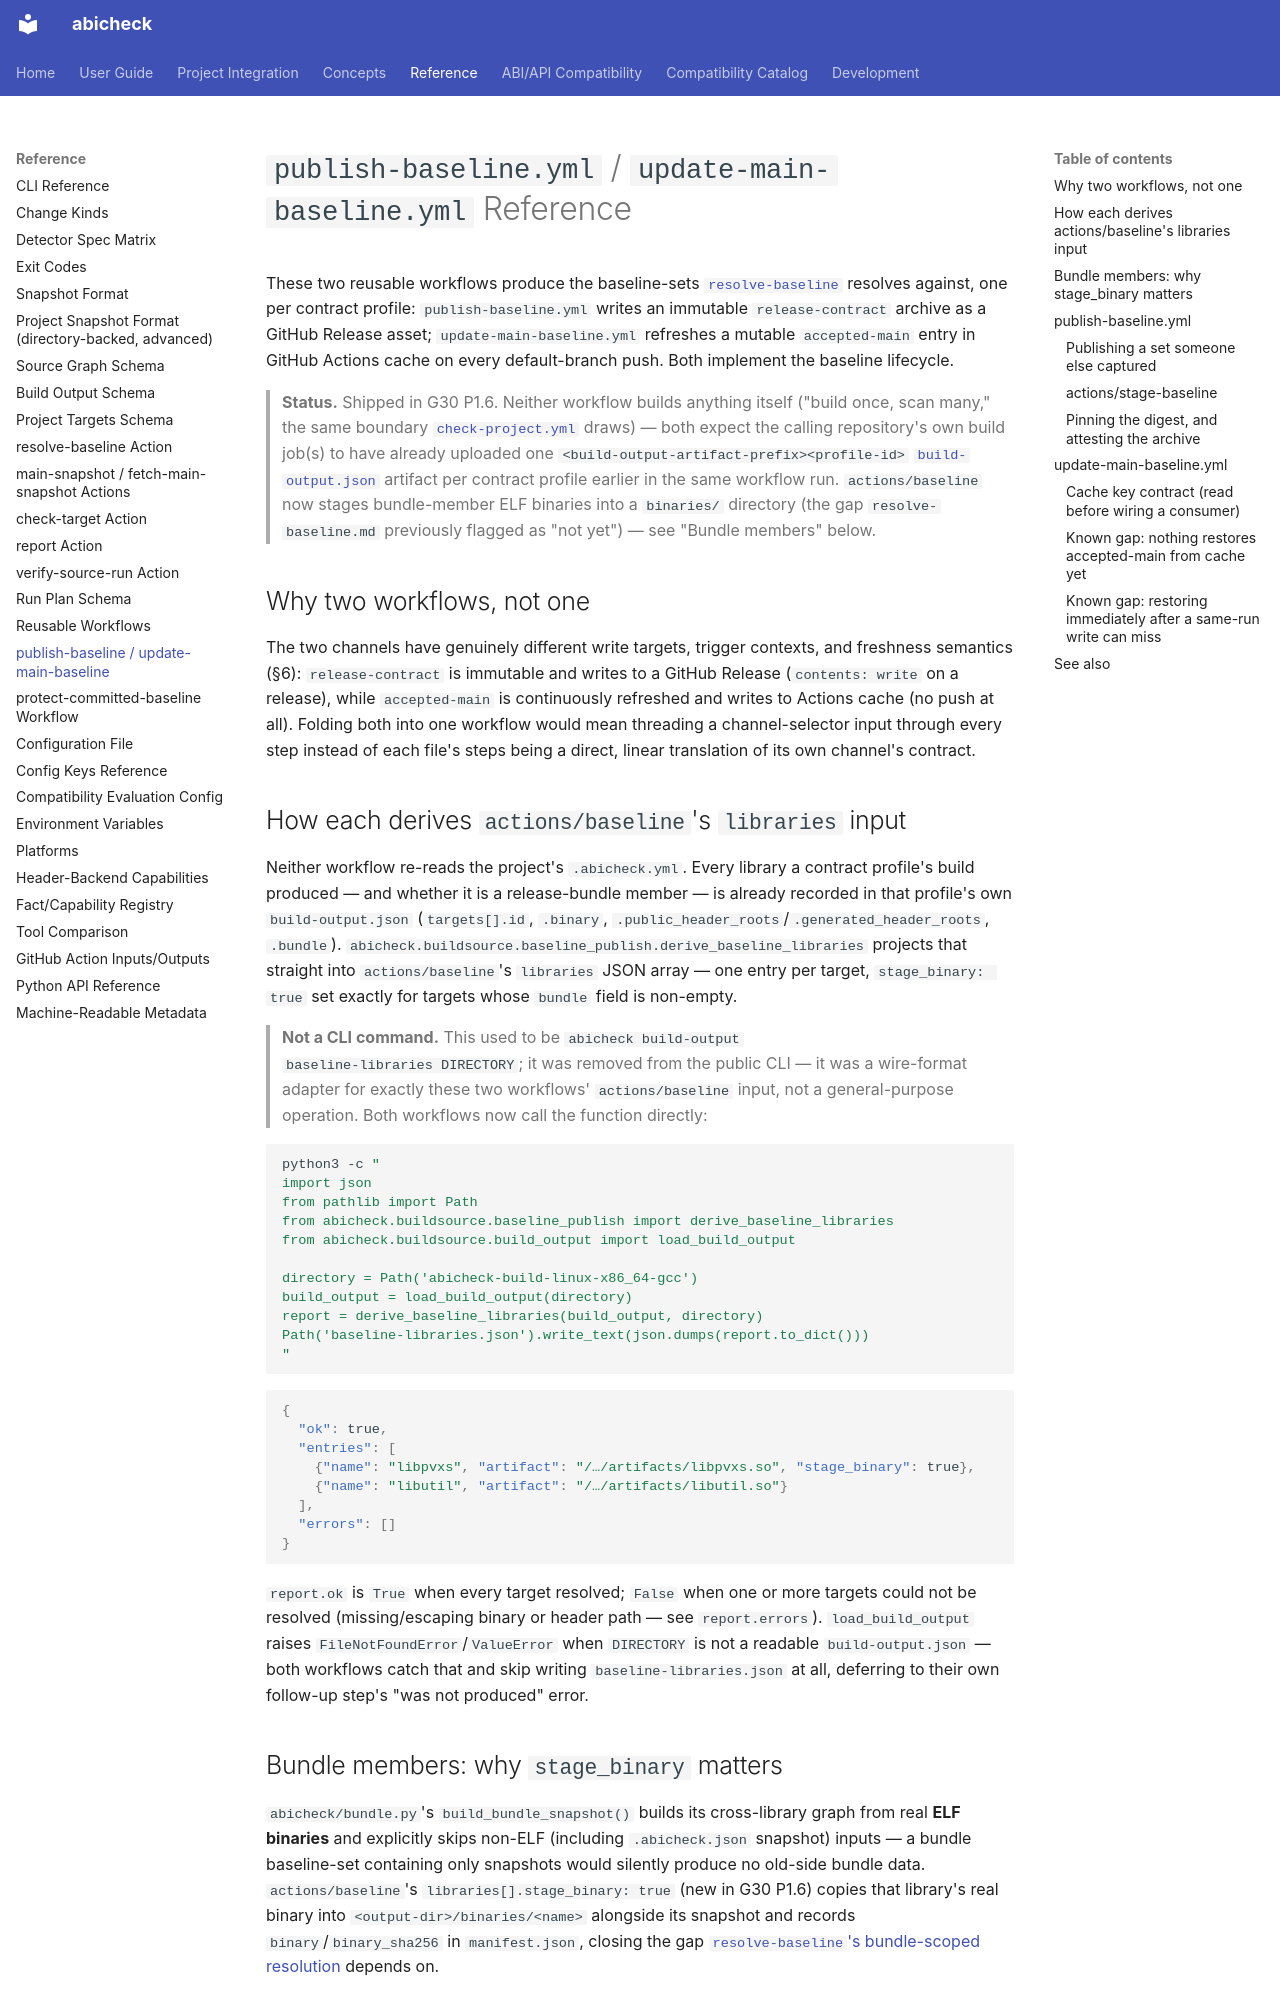

repository: abicheck/abicheck · page: reference/publish-baseline/index.html · generator: mkdocs

# `publish-baseline.yml` / `update-main-baseline.yml` Reference

These two reusable workflows produce the baseline-sets [`resolve-baseline`](resolve-baseline.md)
resolves against, one per contract profile: `publish-baseline.yml` writes an
immutable `release-contract` archive as a GitHub Release asset;
`update-main-baseline.yml` refreshes a mutable `accepted-main` entry in
GitHub Actions cache on every default-branch push. Both implement the baseline lifecycle.

> **Status.** Shipped in G30 P1.6. Neither workflow builds anything itself
> ("build once, scan many," the same boundary
> [`check-project.yml`](reusable-workflows.md) draws) — both expect the
> calling repository's own build job(s) to have already uploaded one
> `<build-output-artifact-prefix><profile-id>` [`build-output.json`](build-output-schema.md)
> artifact per contract profile earlier in the same workflow run.
> `actions/baseline` now stages bundle-member ELF binaries into a
> `binaries/` directory (the gap `resolve-baseline.md` previously flagged as
> "not yet") — see "Bundle members" below.

## Why two workflows, not one

The two channels have genuinely different write targets, trigger contexts,
and freshness semantics (§6): `release-contract` is immutable and writes to
a GitHub Release (`contents: write` on a release), while `accepted-main` is
continuously refreshed and writes to Actions cache (no push at all). Folding
both into one workflow would mean threading a channel-selector input through
every step instead of each file's steps being a direct, linear translation
of its own channel's contract.

## How each derives `actions/baseline`'s `libraries` input

Neither workflow re-reads the project's `.abicheck.yml`. Every library a
contract profile's build produced — and whether it is a release-bundle
member — is already recorded in that profile's own `build-output.json`
(`targets[].id`, `.binary`, `.public_header_roots`/`.generated_header_roots`,
`.bundle`). `abicheck.buildsource.baseline_publish.derive_baseline_libraries`
projects that straight into `actions/baseline`'s `libraries` JSON array — one
entry per target, `stage_binary: true` set exactly for targets whose
`bundle` field is non-empty.

> **Not a CLI command.** This used to be `abicheck build-output
> baseline-libraries DIRECTORY`; it was
> removed from the public CLI — it was a wire-format adapter for exactly
> these two workflows' `actions/baseline` input, not a general-purpose
> operation. Both workflows now call the function directly:

```bash
python3 -c "
import json
from pathlib import Path
from abicheck.buildsource.baseline_publish import derive_baseline_libraries
from abicheck.buildsource.build_output import load_build_output

directory = Path('abicheck-build-linux-x86_64-gcc')
build_output = load_build_output(directory)
report = derive_baseline_libraries(build_output, directory)
Path('baseline-libraries.json').write_text(json.dumps(report.to_dict()))
"
```

```json
{
  "ok": true,
  "entries": [
    {"name": "libpvxs", "artifact": "/…/artifacts/libpvxs.so", "stage_binary": true},
    {"name": "libutil", "artifact": "/…/artifacts/libutil.so"}
  ],
  "errors": []
}
```

`report.ok` is `True` when every target resolved; `False` when one or more
targets could not be resolved (missing/escaping binary or header path — see
`report.errors`). `load_build_output` raises `FileNotFoundError`/`ValueError`
when `DIRECTORY` is not a readable `build-output.json` — both workflows
catch that and skip writing `baseline-libraries.json` at all, deferring to
their own follow-up step's "was not produced" error.

## Bundle members: why `stage_binary` matters

`abicheck/bundle.py`'s `build_bundle_snapshot()` builds its cross-library
graph from real **ELF binaries** and explicitly skips non-ELF (including
`.abicheck.json` snapshot) inputs — a bundle baseline-set containing only
snapshots would silently produce no old-side bundle data. `actions/baseline`'s
`libraries[].stage_binary: true` (new in G30 P1.6) copies that library's
real binary into `<output-dir>/binaries/<name>` alongside its snapshot and
records `binary`/`binary_sha256` in `manifest.json`, closing the gap
[`resolve-baseline`'s bundle-scoped resolution](resolve-baseline.md#bundle-scoped-resolution-s14)
depends on.

**Depth scope.** A bundle-scoped check runs at `binary` or `headers` depth
(`abicheck/buildsource/project_targets.py`'s `BUNDLE_CHECK_DEPTHS`). At
`headers` it reads each member's own snapshot from this archive (staged by
`resolve-baseline`'s `stage-member-snapshots`), so every member must have
been published with its header roots; `check-target` refuses an archive
whose member snapshots do not all carry header evidence. `build`/`source`
are never requested for a bundle, so no per-member build/source evidence is
archived.
